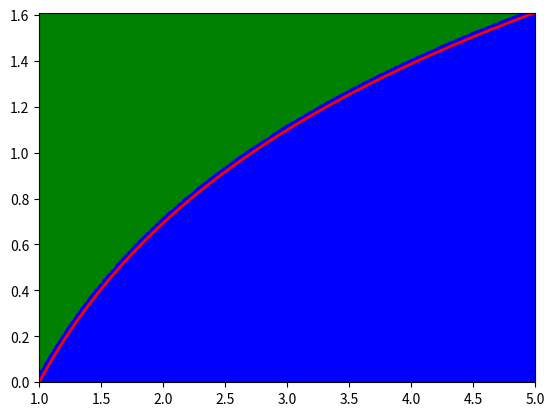

This figure's Python source:
# -*- coding: utf-8 -*-
"""
Created on Tue Nov  5 21:26:50 2024

@author: lich5
"""
import numpy as np
import matplotlib.pyplot as plt

def mont_int_avg(f, x_min, x_max, N=1000000):
    Range = x_max - x_min
    x = np.random.rand(N, 1) * Range + x_min
    sum_avg = 0
    for i in range(N):
        area_i = f(x[i]) * Range
        sum_avg += area_i
    return sum_avg / N

def mont_int(f, x_min, x_max, N=1000000):
    # 蒙特卡罗方法计算定积分（随机投点法）
    rnd = np.random.rand(N, 2)
    xx = np.arange(x_min, x_max + 0.01, 0.01)
    x = x_min + (x_max - x_min) * rnd[:, 0]
    y_min = np.min(f(xx))
    y_max = np.max(f(xx))
    y = y_min + (y_max - y_min) * rnd[:, 1]
    i = np.where(y < f(x))
    outp = len(i[0]) / N * (x_max - x_min) * (y_max - y_min) + y_min * (x_max - x_min)
    # 画图
    plt.figure()
    plt.plot(x, y, 'go', x[i], y[i], 'bo')
    plt.axis([x_min, x_max, y_min, y_max])
    plt.plot(xx, f(xx), 'r-', linewidth=2)
    return outp

if __name__=='__main__':
    import numpy as np
    from scipy.integrate import quad
    
    x_min = 1 #0.001
    x_max = 5 #np.pi
    
    def f(x):
        # fval = x**3 + .5*x*x + 5*x
        fval = np.log(x)
        return fval
        # return np.power(x, 3) - np.power(x, 2)
    
    p, _ = quad(f, x_min, x_max)
    # estimate = mont_int_avg(f, x_min, x_max)
    # print(f'Real integral: {p:.4f}, Monte Carlo Estimate: {estimate[0]:.4f}')
    estimate = mont_int(f, x_min, x_max)
    print(f'Real integral: {p:.4f}, Monte Carlo Estimate: {estimate:.4f}')
    
    
    
# [eof]
